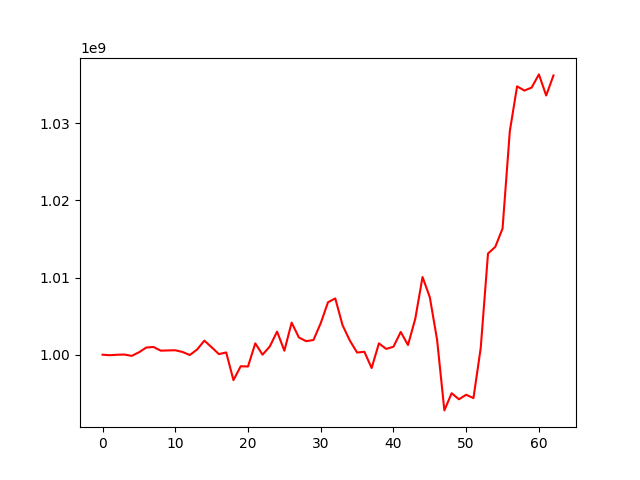

The table this chart was drawn from, first rows:
, 0
0, 1000000000
1, 999935680
2, 999993493
3, 1000022520
4, 999846837
5, 1000306170
6, 1000924638
7, 1001003085
8, 1000525875
9, 1000553566
10, 1000576375
11, 1000354159
12, 999961449
13, 1000671670
14, 1001821869
15, 1000966154
16, 1000076383
17, 1000293155
18, 996705183
19, 998502128
20, 998469582
21, 1001470283
22, 1000001979
23, 1001074512
24, 1002996387
25, 1000519026
26, 1004157696
27, 1002230770
28, 1001754028
29, 1001904719
30, 1004087162
31, 1006795380
32, 1007297462
33, 1003824219
34, 1001836854
35, 1000280758
36, 1000382272
37, 998272227
38, 1001468010
39, 1000753202
40, 1001029418
41, 1002949538
42, 1001254623
43, 1004658299
44, 1010065718
45, 1007443186
46, 1001932892
47, 992781742
48, 995010483
49, 994222394
50, 994810148
51, 994377401
52, 1000878880
53, 1013112012
54, 1013975865
55, 1016352550
56, 1028967864
57, 1034785396
58, 1034235743
59, 1034622500
... 3 more rows
